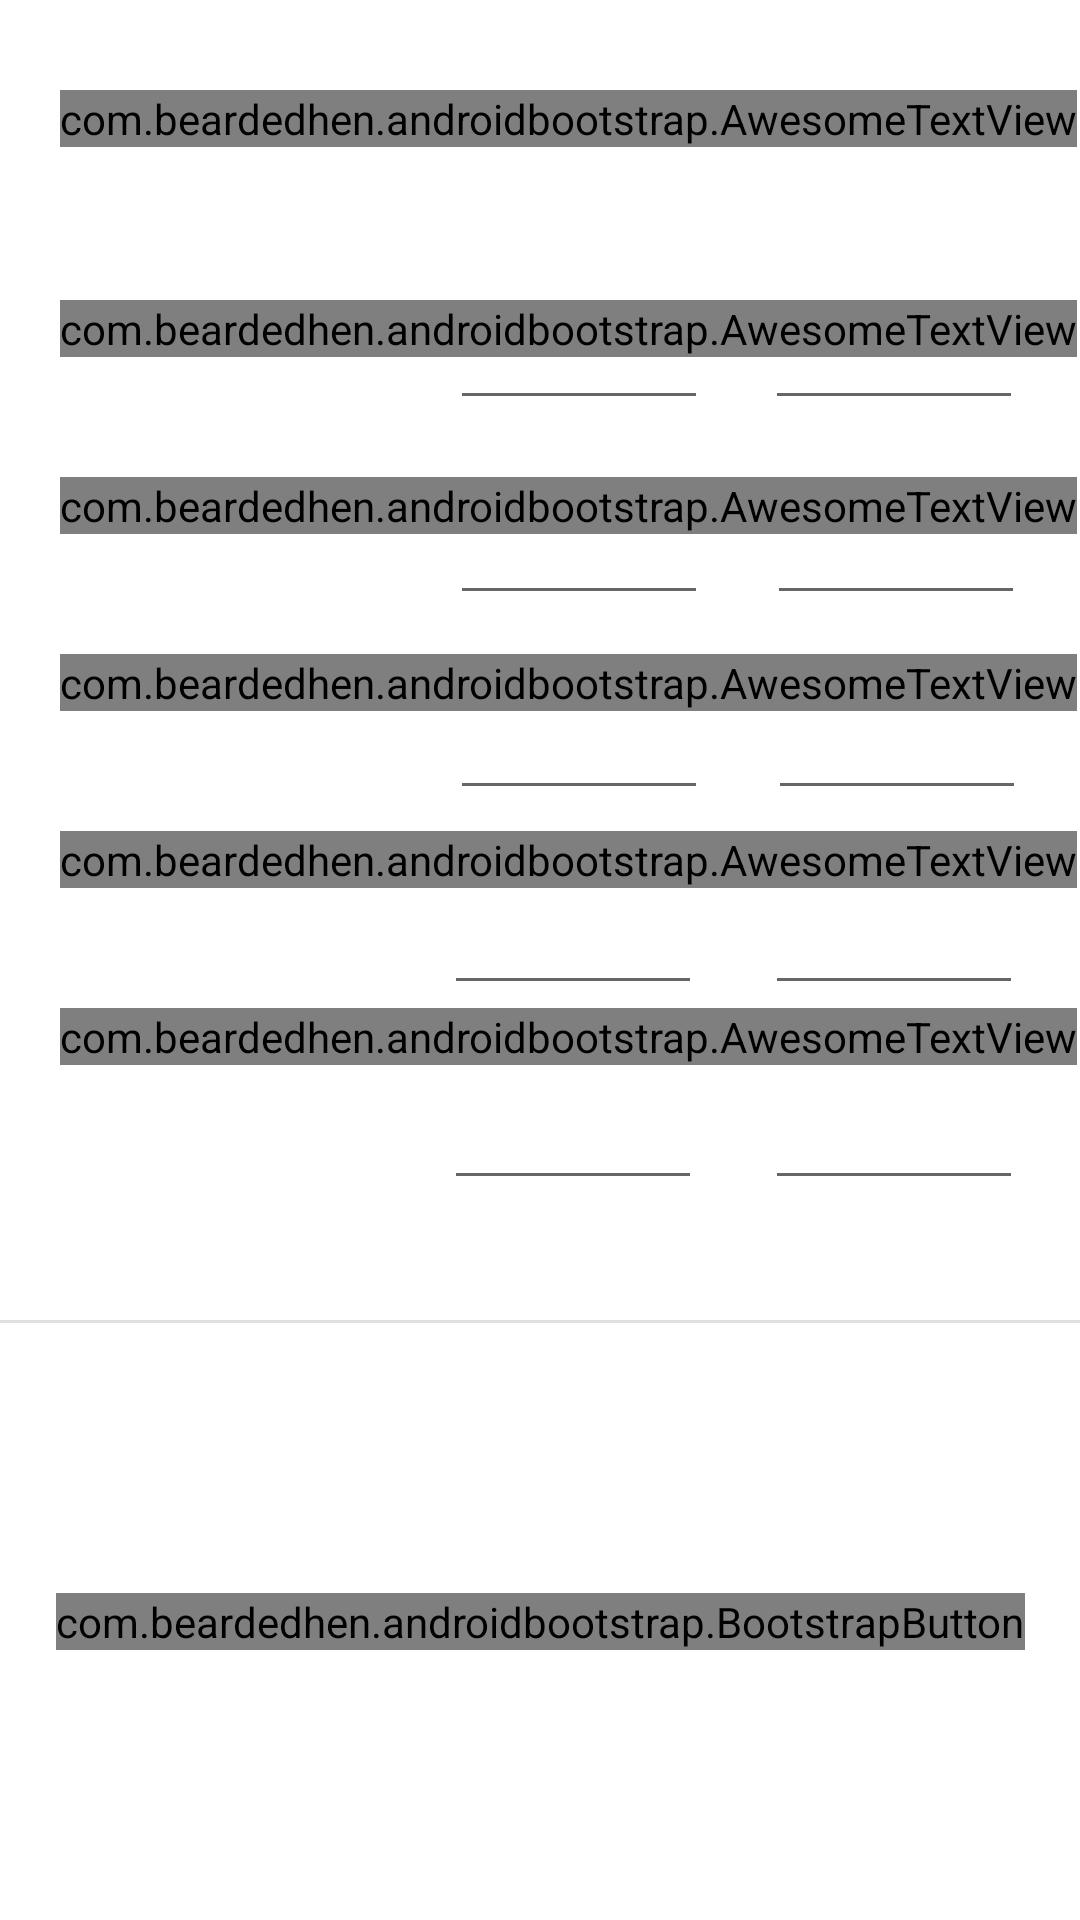

The Android layout XML behind this screen, and the referenced resources:
<!-- AndroidManifest.xml: application theme AppTheme -->
<!-- res/layout/activity_schedule_edit.xml -->
<?xml version="1.0" encoding="utf-8"?>
<androidx.constraintlayout.widget.ConstraintLayout xmlns:android="http://schemas.android.com/apk/res/android"
    xmlns:app="http://schemas.android.com/apk/res-auto"
    xmlns:tools="http://schemas.android.com/tools"
    android:layout_width="match_parent"
    android:layout_height="match_parent"
    tools:context=".ScheduleEdit">


        <EditText
            android:id="@+id/editStartTimeFriday"
            android:layout_width="86dp"
            android:layout_height="45dp"

            android:layout_marginStart="148dp"
            android:layout_marginTop="20dp"
            android:ems="10"
            android:inputType="time"
            app:layout_constraintStart_toStartOf="parent"
            app:layout_constraintTop_toBottomOf="@+id/editStartTimeThursday" />

        <EditText
            android:id="@+id/editEndTimeFriday"
            android:layout_width="86dp"
            android:layout_height="45dp"
            android:layout_marginTop="20dp"
            android:ems="10"
            android:inputType="time"
            app:layout_constraintEnd_toEndOf="parent"
            app:layout_constraintHorizontal_bias="0.527"
            app:layout_constraintStart_toEndOf="@+id/editStartTimeFriday"
            app:layout_constraintTop_toBottomOf="@+id/editEndTimeThursday" />

        <EditText
            android:id="@+id/editStartTimeThursday"
            android:layout_width="86dp"
            android:layout_height="45dp"

            android:layout_marginStart="148dp"
            android:layout_marginTop="20dp"
            android:ems="10"
            android:inputType="time"
            app:layout_constraintStart_toStartOf="parent"
            app:layout_constraintTop_toBottomOf="@+id/editStartTimeWednesday" />

        <EditText
            android:id="@+id/editEndTimeThursday"
            android:layout_width="86dp"
            android:layout_height="45dp"
            android:layout_marginTop="20dp"
            android:ems="10"
            android:inputType="time"
            app:layout_constraintEnd_toEndOf="parent"
            app:layout_constraintHorizontal_bias="0.528"
            app:layout_constraintStart_toEndOf="@+id/editStartTimeThursday"
            app:layout_constraintTop_toBottomOf="@+id/editEndTimeWednesday" />

        <EditText
            android:id="@+id/editStartTimeWednesday"
            android:layout_width="86dp"
            android:layout_height="45dp"
            android:layout_marginLeft="150dp"
            android:layout_marginTop="20dp"
            android:ems="10"
            android:inputType="time"
            app:layout_constraintStart_toStartOf="parent"
            app:layout_constraintTop_toBottomOf="@+id/editStartTimeTuesday" />

        <EditText
            android:id="@+id/editEndTimeWednesday"
            android:layout_width="86dp"
            android:layout_height="45dp"
            android:layout_marginTop="20dp"
            android:ems="10"
            android:inputType="time"
            app:layout_constraintEnd_toEndOf="parent"
            app:layout_constraintHorizontal_bias="0.526"
            app:layout_constraintStart_toEndOf="@+id/editStartTimeWednesday"
            app:layout_constraintTop_toBottomOf="@+id/editEndTimeTuesday" />

        <EditText
            android:id="@+id/editStartTimeTuesday"
            android:layout_width="86dp"
            android:layout_height="45dp"
            android:layout_marginLeft="150dp"

            android:layout_marginTop="20dp"
            android:ems="10"
            android:inputType="time"
            app:layout_constraintStart_toStartOf="parent"
            app:layout_constraintTop_toBottomOf="@+id/editStartTimeMonday" />

        <EditText
            android:id="@+id/editEndTimeTuesday"
            android:layout_width="86dp"
            android:layout_height="45dp"
            android:layout_marginTop="20dp"
            android:ems="10"
            android:inputType="time"
            app:layout_constraintEnd_toEndOf="parent"
            app:layout_constraintHorizontal_bias="0.515"
            app:layout_constraintStart_toEndOf="@+id/editStartTimeTuesday"
            app:layout_constraintTop_toBottomOf="@+id/editEndTimeMonday" />

        <com.beardedhen.androidbootstrap.BootstrapButton
            android:id="@+id/scheduleEdit_Save"
            android:layout_width="wrap_content"
            android:layout_height="wrap_content"
            android:text="Save"
            app:bootstrapBrand="primary"
            app:bootstrapSize="xl"
            app:buttonMode="regular"
            app:layout_constraintBottom_toBottomOf="parent"
            app:layout_constraintEnd_toEndOf="parent"
            app:layout_constraintStart_toStartOf="parent"
            app:layout_constraintTop_toBottomOf="@+id/divider5"
            app:roundedCorners="true"
            app:showOutline="false" />


        <View
            android:id="@+id/divider5"
            android:layout_width="409dp"
            android:layout_height="1dp"
            android:layout_marginTop="40dp"
            android:background="?android:attr/listDivider"
            app:layout_constraintEnd_toEndOf="parent"
            app:layout_constraintStart_toStartOf="parent"
            app:layout_constraintTop_toBottomOf="@+id/editStartTimeFriday" />


        <com.beardedhen.androidbootstrap.AwesomeTextView
            android:layout_width="wrap_content"
            android:layout_height="wrap_content"
            android:layout_marginLeft="20dp"
            android:layout_marginTop="30dp"
            android:textSize="26dp"
            app:bootstrapBrand="primary"
            app:bootstrapText="Work:"
            app:layout_constraintStart_toStartOf="parent"
            app:layout_constraintTop_toTopOf="parent" />

        <com.beardedhen.androidbootstrap.AwesomeTextView
            android:id="@+id/scheduleEdit_MondayLabel"
            android:layout_width="wrap_content"
            android:layout_height="wrap_content"
            android:layout_marginLeft="20dp"
            android:layout_marginTop="100dp"
            android:text="Monday"
            android:textSize="20dp"
            app:bootstrapBrand="danger"
            app:layout_constraintStart_toStartOf="parent"
            app:layout_constraintTop_toTopOf="parent" />

        <com.beardedhen.androidbootstrap.AwesomeTextView
            android:id="@+id/scheduleEdit_TuesdayLabel"
            android:layout_width="wrap_content"
            android:layout_height="wrap_content"
            android:layout_marginLeft="20dp"
            android:layout_marginTop="40dp"
            android:text="Tuesday"
            android:textSize="20dp"
            app:bootstrapBrand="danger"
            app:layout_constraintStart_toStartOf="parent"
            app:layout_constraintTop_toBottomOf="@+id/scheduleEdit_MondayLabel" />

        <com.beardedhen.androidbootstrap.AwesomeTextView
            android:id="@+id/scheduleEdit_WednesdayLabel"
            android:layout_width="wrap_content"
            android:layout_height="wrap_content"
            android:layout_marginLeft="20dp"
            android:layout_marginTop="40dp"
            android:text="Wednesday"
            android:textSize="20dp"
            app:bootstrapBrand="danger"
            app:layout_constraintStart_toStartOf="parent"
            app:layout_constraintTop_toBottomOf="@+id/scheduleEdit_TuesdayLabel" />

        <com.beardedhen.androidbootstrap.AwesomeTextView
            android:id="@+id/scheduleEdit_ThursdayLabel"
            android:layout_width="wrap_content"
            android:layout_height="wrap_content"
            android:layout_marginLeft="20dp"
            android:layout_marginTop="40dp"
            android:text="Thursday"
            android:textSize="20dp"
            app:bootstrapBrand="danger"
            app:layout_constraintStart_toStartOf="parent"
            app:layout_constraintTop_toBottomOf="@+id/scheduleEdit_WednesdayLabel" />

        <com.beardedhen.androidbootstrap.AwesomeTextView
            android:id="@+id/scheduleEdit_FridayLabel"
            android:layout_width="wrap_content"
            android:layout_height="wrap_content"
            android:layout_marginLeft="20dp"
            android:layout_marginTop="40dp"
            android:text="Friday"
            android:textSize="20dp"
            app:bootstrapBrand="danger"
            app:layout_constraintStart_toStartOf="parent"
            app:layout_constraintTop_toBottomOf="@+id/scheduleEdit_ThursdayLabel" />

        <EditText
            android:id="@+id/editStartTimeMonday"
            android:layout_width="86dp"
            android:layout_height="45dp"
            android:layout_marginLeft="150dp"
            android:layout_marginTop="95dp"
            android:ems="10"
            android:inputType="time"
            app:layout_constraintStart_toStartOf="parent"
            app:layout_constraintTop_toTopOf="parent"/>

        <EditText
            android:id="@+id/editEndTimeMonday"
            android:layout_width="86dp"
            android:layout_height="45dp"
            android:layout_marginTop="95dp"
            android:ems="10"
            android:inputType="time"
            app:layout_constraintEnd_toEndOf="parent"
            app:layout_constraintStart_toEndOf="@+id/editStartTimeMonday"
            app:layout_constraintTop_toTopOf="parent" />

</androidx.constraintlayout.widget.ConstraintLayout>
<!-- resources referenced by this layout -->
<resources>
  <style name="AppTheme" parent="Theme.AppCompat.Light.DarkActionBar">
          
          <item name="colorPrimary">@color/colorPrimary</item>
          <item name="colorPrimaryDark">@color/colorPrimaryDark</item>
          <item name="colorAccent">@color/colorAccent</item>
          <item name="android:colorBackground">@color/bootstrap_brand_secondary_fill</item>
          <item name="android:statusBarColor">#000000</item>
      </style>
  <color name="colorPrimary">#6200EE</color>
  <color name="colorPrimaryDark">#3700B3</color>
  <color name="colorAccent">#03DAC5</color>
</resources>
